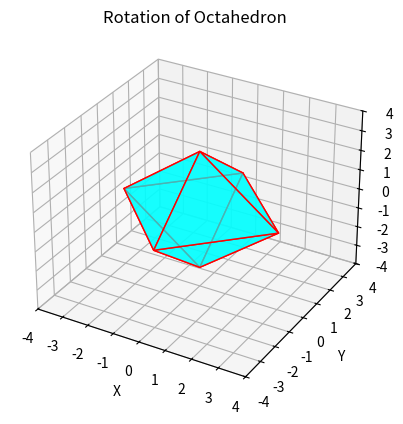

Write Python code to recreate this figure.
import numpy as np
from mpl_toolkits.mplot3d.art3d import Poly3DCollection
import matplotlib.pyplot as plt

# Определение вершин и граней октаэдра
vertices = np.array([
    [-3, 0, 0],
    [3, 0, 0],
    [0, -3, 0],
    [0, 3, 0],
    [0, 0, -3],
    [0, 0, 3]
])

faces = [[vertices[i] for i in face] for face in [
    [0, 2, 4],
    [0, 3, 4],
    [1, 2, 4],
    [1, 3, 4],
    [0, 2, 5],
    [0, 3, 5],
    [1, 2, 5],
    [1, 3, 5]
]]

fig = plt.figure()
ax = fig.add_subplot(111, projection='3d')

# Функция для вращения октаэдра
def rotate_3d(vertices, angle):
    theta = np.deg2rad(angle)
    rotation_matrix = np.array([
        [np.cos(theta), -np.sin(theta), 0],
        [np.sin(theta), np.cos(theta), 0],
        [0, 0, 1]
    ])
    rotated_vertices = np.dot(vertices, rotation_matrix)
    return rotated_vertices

def rotate(vertices, axis, angle):
    """
    Rotate a set of 3D points around a given axis by a given angle.

    Args:
    - vertices: The points to rotate (list of lists of 3 floats).
    - axis: The rotation axis (list of 3 floats with length 1).
    - angle: The rotation angle in radians (float).

    Returns:
    - The rotated points (list of lists of 3 floats).
    """
    # Create a rotation matrix from the axis and angle
    a, b, c = axis
    ca = np.cos(angle)
    sa = np.sin(angle)
    cpa = 1 - ca
    xx = a * a * cpa
    yy = b * b * cpa
    zz = c * c * cpa
    xy = a * b * cpa
    xz = a * c * cpa
    yz = b * c * cpa

    # Apply the rotation matrix to each point
    rotated_vertices = []
    for point in vertices:
        rotated_point = [
            xx * point[0] + xy * point[1] + xz * point[2],
            xy * point[0] + yy * point[1] + yz * point[2],
            xz * point[0] + yz * point[1] + zz * point[2]
        ]
        rotated_vertices.append(rotated_point)

    return rotated_vertices

def scale(vertices, scale_factor):
    """
    Scale a set of 3D points by a given scale factor.

    Args:
    - vertices: The points to scale (list of lists of 3 floats).
    - scale_factor: The scale factor (float).

    Returns:
    - The scaled points (list of lists of 3 floats).
    """
    # Apply the scale factor to eachpoint
    scaled_vertices = []
    for point in vertices:
        scaled_point = [scale_factor * x for x in point]
        scaled_vertices.append(scaled_point)

    return scaled_vertices

def move(vertices, movement):
    """
    Move a set of 3D points by a given movement vector.

    Args:
    - vertices: The points to move (list of lists of 3 floats).
    - movement: The movement vector (list of 3 floats).

    Returns:
    - The moved points (list of lists of 3 floats).
    """
    # Add the movement vector to each point
    moved_vertices = []
    for point in vertices:
        moved_point = [x + y for x, y in zip(point, movement)]
        moved_vertices.append(moved_point)

    return moved_vertices

'''
# example of rotation
rotation_axis = [1, 1, 1]
rotation_angle = np.pi / 4
rotated_vertices = rotate(vertices, rotation_axis, rotation_angle)

# example of scaling
scale_factor = 2
scaled_vertices = scale(vertices, scale_factor)

# example of movement
movement = [1, 1, 1]
moved_vertices = move(vertices, movement)
'''

"""
# example of rotation
rotation_axis = [1, 1, 1]
rotation_angle = np.pi / 4
rotated_vertices = rotate(vertices, rotation_axis, rotation_angle)

# update faces to reflect the new vertex positions
rotated_faces = [[rotated_vertices[i] for i in face] for face in [
    [0, 2, 4],
    [0, 3, 4],
    [1, 2, 4],
    [1, 3, 4],
    [0, 2, 5],
    [0, 3, 5],
    [1, 2, 5],
    [1, 3, 5]
]]

# example of scaling
scale_factor = 2
scaled_vertices = scale(vertices, scale_factor)

# update faces to reflect the new vertex positions
scaled_faces = [[scaled_vertices[i] for i in face] for face in [
    [0, 2, 4],
    [0, 3, 4],
    [1, 2, 4],
    [1, 3, 4],
    [0, 2, 5],
    [0, 3, 5],
    [1, 2, 5],
    [1, 3, 5]
]]

# example of movement
movement = [1, 1, 1]
moved_vertices = move(vertices, movement)

# update faces to reflect the new vertex positions
moved_faces = [[moved_vertices[i] for i in face] for face in [
    [0, 2, 4],
    [0, 3, 4],
    [1, 2, 4],
    [1, 3, 4],
    [0, 2, 5],
    [0,3, 5],
    [1, 2, 5],
    [1, 3, 5]
]]
"""

# Рисуем и вращаем октаэдр
def draw_and_rotate_3d(vertices, faces, angle):
    rotated_vertices = rotate_3d(vertices, angle)
    ax.clear()
    ax.add_collection3d(Poly3DCollection(faces, facecolors='cyan', linewidths=1, edgecolors='r', alpha=0.7))
    ax.set_xlim(-4, 4)
    ax.set_ylim(-4, 4)
    ax.set_zlim(-4, 4)
    ax.set_xlabel('X')
    ax.set_ylabel('Y')
    ax.set_zlabel('Z')
    ax.set_title('Rotation of Octahedron')
    return rotated_vertices

angle = 130
rotated_vertices = draw_and_rotate_3d(vertices, faces, angle)
plt.show()
